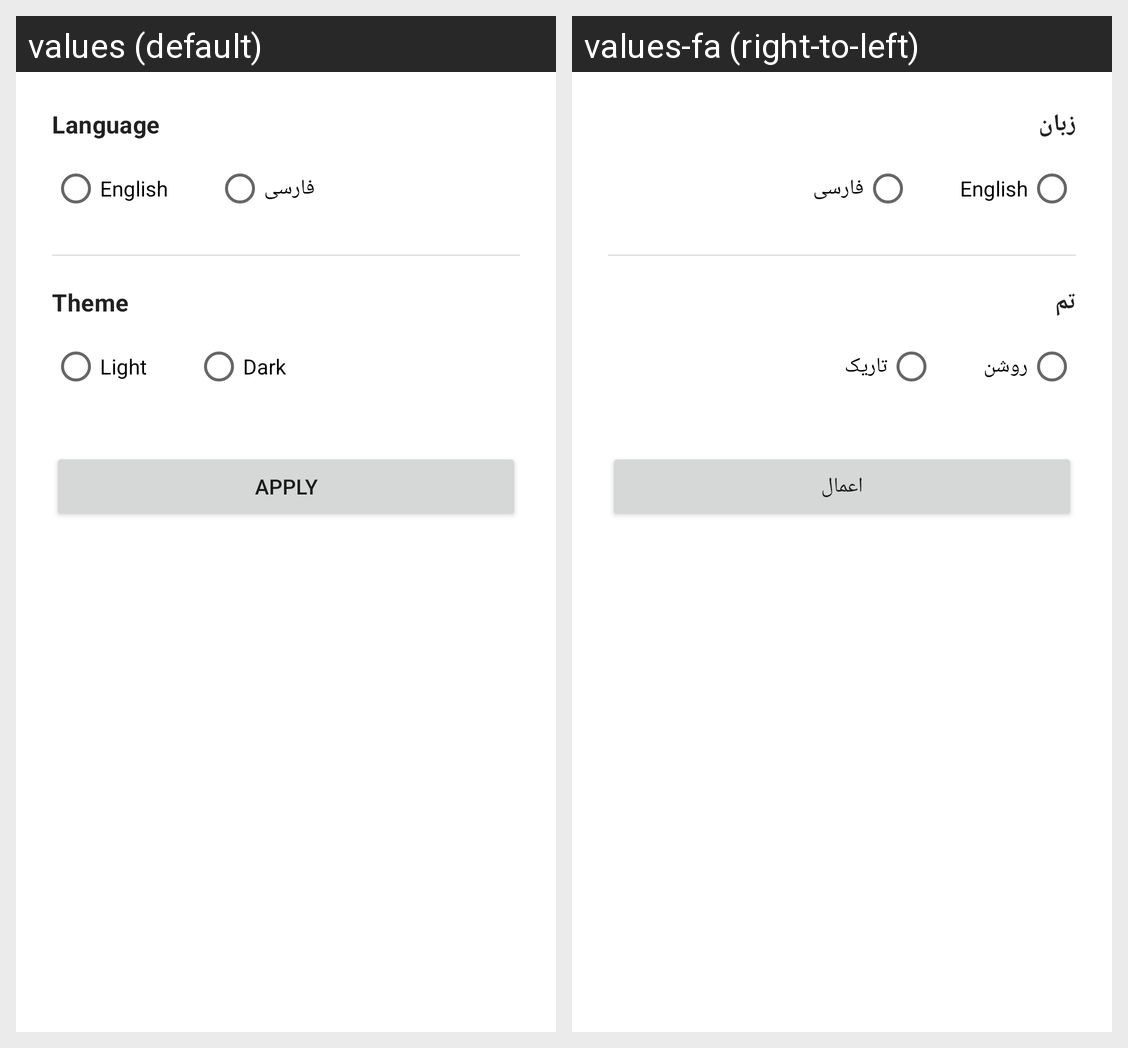

Locale-by-locale string values for the Android screen shown in this grid:
Android screen res/layout/activity_settings.xml rendered under 2 locales, left to right: values (default), values-fa (right-to-left). Device: Nexus 5 (rendered at 1080×1920; each locale shown at half size, 540×960, under a caption strip naming it); theme Theme.SmsFrowarder.
Strings drawn on this screen, with the default value and each locale's value (text and hints the layout hard-codes, and strings that could not be matched under every locale, appear in the picture but are not listed):

label_language
  values: Language
  values-fa: زبان

rb_lang_en
  values: English
  values-fa: English

rb_lang_fa
  values: فارسی
  values-fa: فارسی

label_theme
  values: Theme
  values-fa: تم

rb_theme_light
  values: Light
  values-fa: روشن

rb_theme_dark
  values: Dark
  values-fa: تاریک

btn_apply
  values: Apply
  values-fa: اعمال
